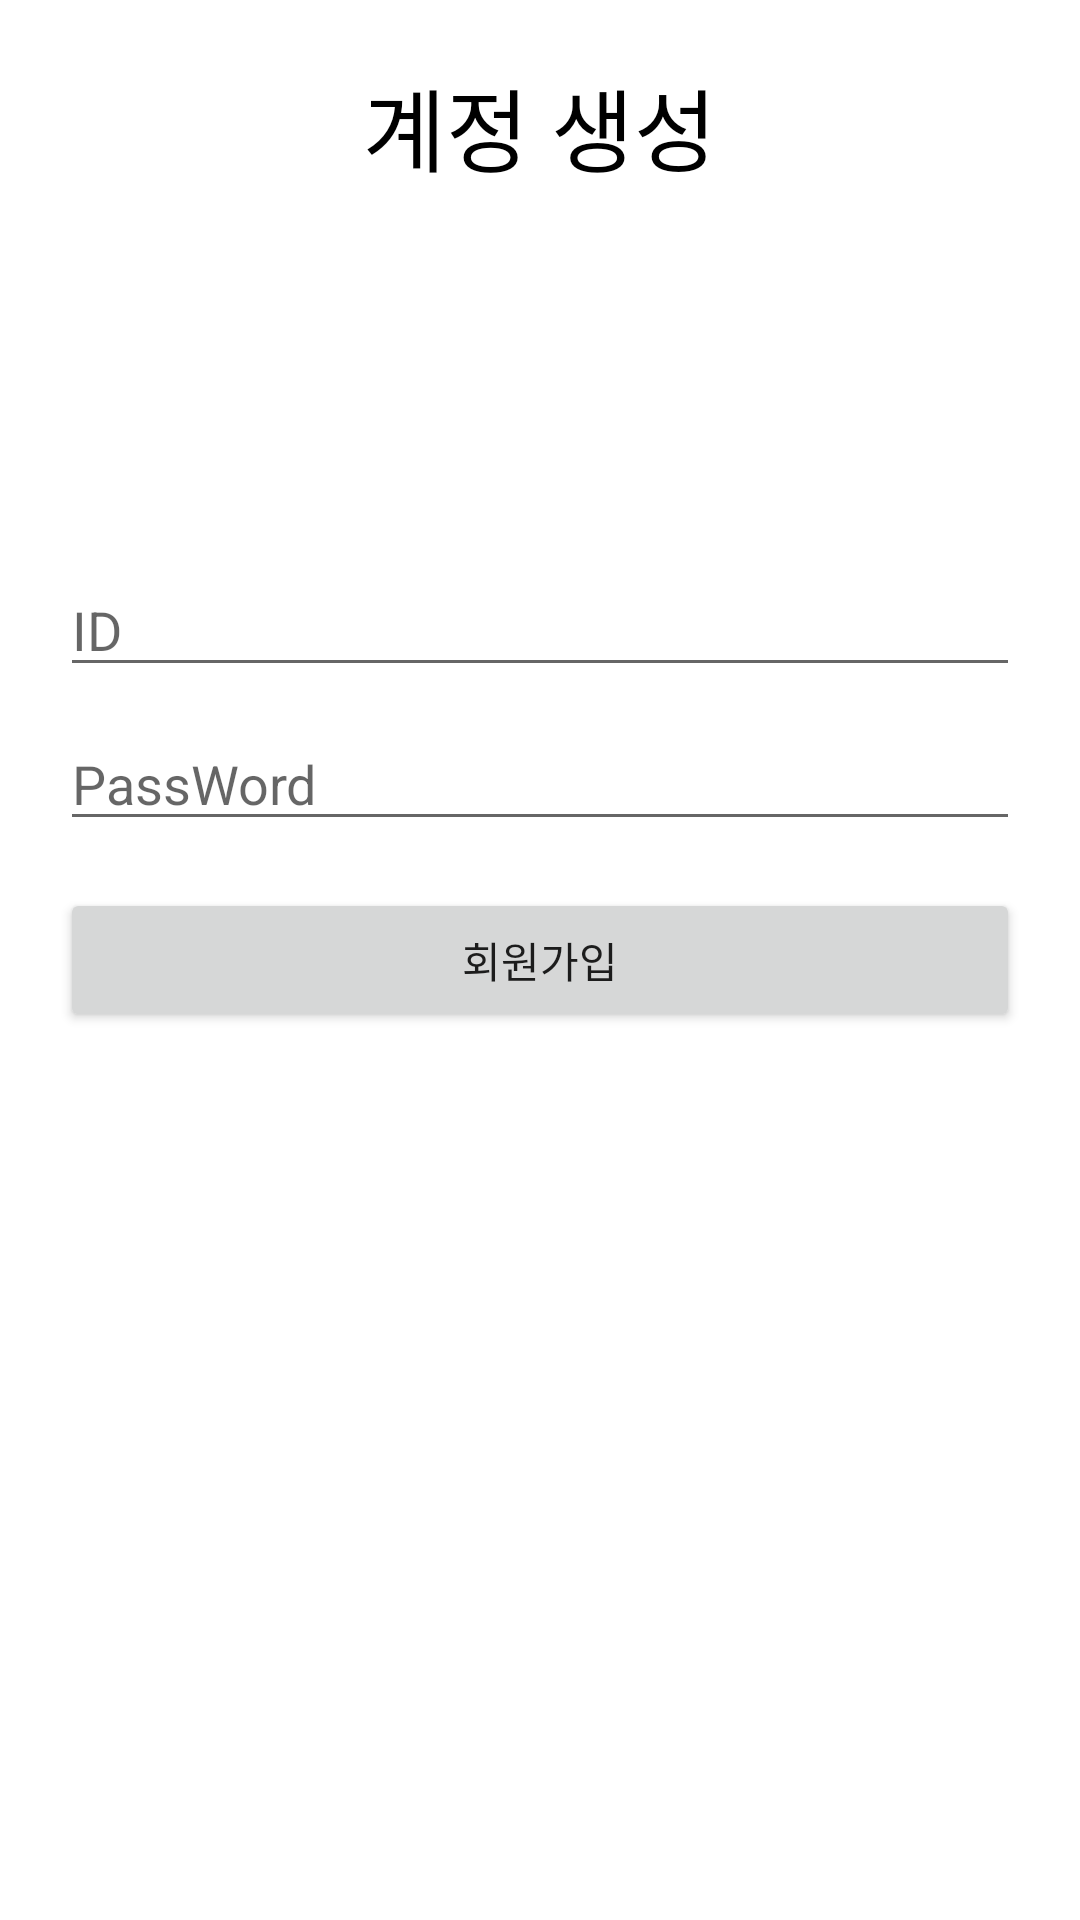

This screen was rendered from an Android layout file. Write that file and the resources it references.
<!-- AndroidManifest.xml: application theme Theme.FireTest -->
<!-- res/layout/activity_login.xml -->
<?xml version="1.0" encoding="utf-8"?>
<androidx.constraintlayout.widget.ConstraintLayout xmlns:android="http://schemas.android.com/apk/res/android"
    xmlns:app="http://schemas.android.com/apk/res-auto"
    xmlns:tools="http://schemas.android.com/tools"
    android:layout_width="match_parent"
    android:layout_height="match_parent"
    android:padding="20dp"
    tools:context=".src.splash.MainActivity">

    <TextView
        android:id="@+id/tv_google_account"
        android:layout_width="match_parent"
        android:layout_height="wrap_content"
        android:gravity="center_horizontal"
        android:text="계정 생성"
        android:textColor="@color/black"
        android:textSize="30sp"
        app:layout_constraintLeft_toLeftOf="parent"
        app:layout_constraintRight_toRightOf="parent"
        app:layout_constraintTop_toTopOf="parent" />

    <EditText
        android:id="@+id/et_id"
        android:layout_width="match_parent"
        android:layout_height="wrap_content"
        android:hint="ID"
        app:layout_constraintBottom_toBottomOf="parent"
        app:layout_constraintEnd_toEndOf="parent"
        app:layout_constraintStart_toStartOf="parent"
        app:layout_constraintTop_toTopOf="parent"
        app:layout_constraintVertical_bias="0.3" />

    <EditText
        android:id="@+id/et_pw"
        android:layout_width="match_parent"
        android:layout_height="wrap_content"
        android:hint="PassWord"
        android:layout_marginTop="10dp"
        app:layout_constraintEnd_toEndOf="parent"
        app:layout_constraintStart_toStartOf="parent"
        app:layout_constraintTop_toBottomOf="@+id/et_id" />


    <androidx.appcompat.widget.AppCompatButton
        android:id="@+id/btn_google_login"
        android:layout_width="match_parent"
        android:layout_height="wrap_content"
        android:text="회원가입"
        app:layout_constraintBottom_toBottomOf="parent"
        app:layout_constraintEnd_toEndOf="parent"
        app:layout_constraintStart_toStartOf="parent"
        app:layout_constraintTop_toTopOf="parent" />


</androidx.constraintlayout.widget.ConstraintLayout>
<!-- resources referenced by this layout -->
<resources>
  <style name="Theme.FireTest" parent="Theme.MaterialComponents.DayNight.DarkActionBar">
          
          <item name="colorPrimary">@color/purple_500</item>
          <item name="colorPrimaryVariant">@color/purple_700</item>
          <item name="colorOnPrimary">@color/white</item>
          
          <item name="colorSecondary">@color/teal_200</item>
          <item name="colorSecondaryVariant">@color/teal_700</item>
          <item name="colorOnSecondary">@color/black</item>
          
          <item name="android:statusBarColor" tools:targetApi="l">#FFFFFF</item>
          <item name="android:windowLightStatusBar">true</item>
          
          <item name="windowActionBar">false</item>
          <item name="windowNoTitle">true</item>
      </style>
  <!-- not gathered from this repository: default colours our renderer supplied (Android Studio template values) -->
  <color name="purple_500">#FF6200EE</color>
  <color name="purple_700">#FF3700B3</color>
  <color name="teal_200">#FF03DAC5</color>
  <color name="teal_700">#FF018786</color>
  <color name="black">#FF000000</color>
  <color name="white">#FFFFFFFF</color>
</resources>
